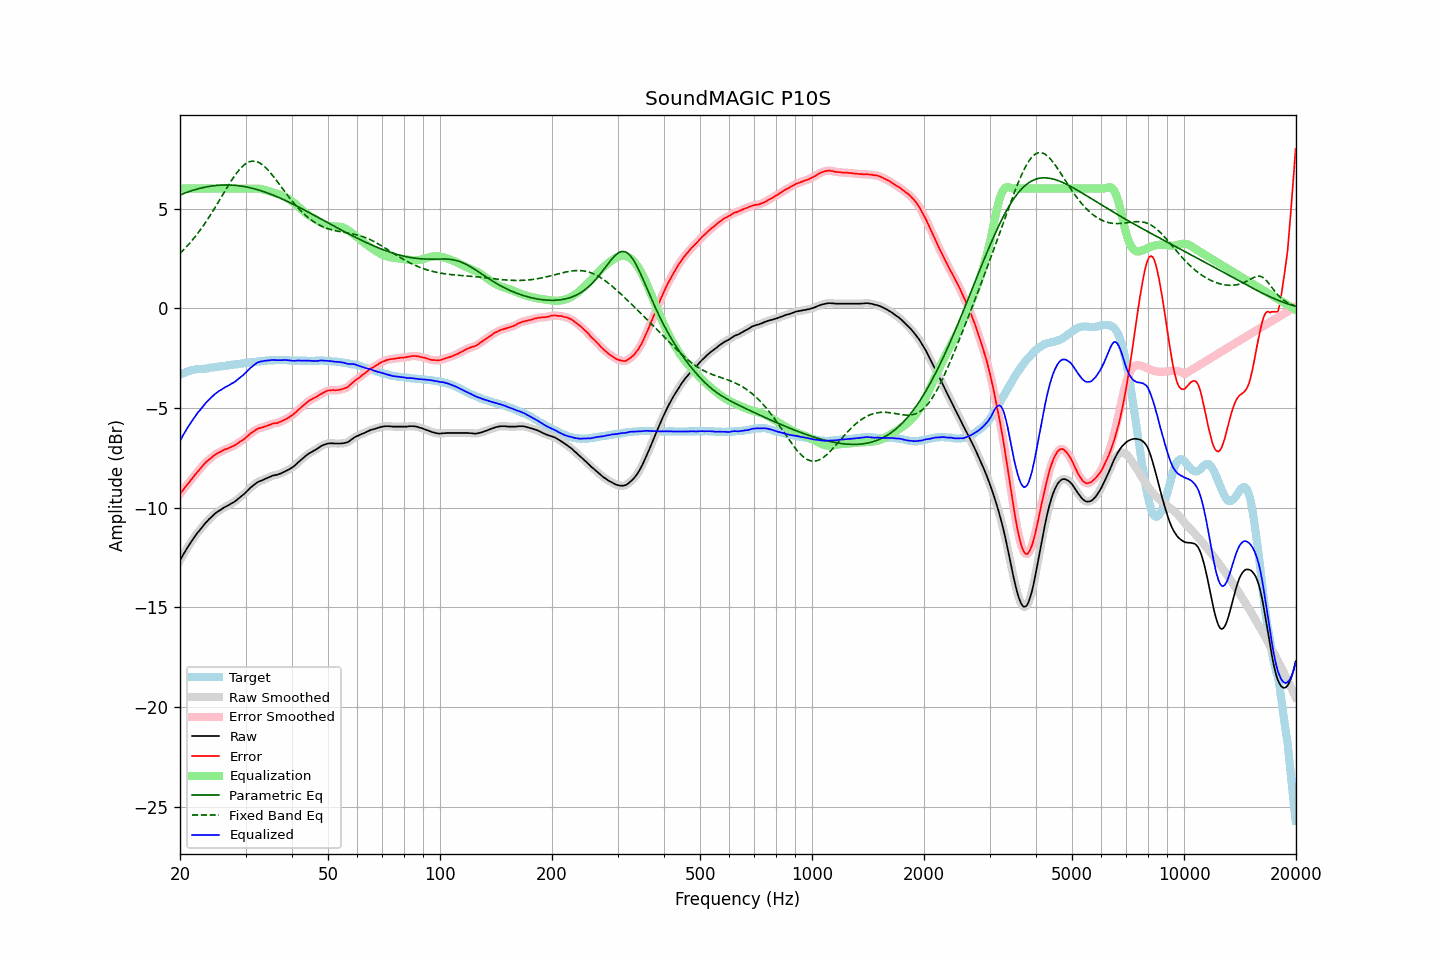

The table this chart was drawn from, first rows:
frequency, raw, error, smoothed, error_smoothed, equalization, parametric_eq, fixed_band_eq, equalized_raw, equalized_smoothed, target
20.00, -12.64, -9.31, -12.64, -9.31, 6.00, 5.68, 2.75, -6.64, -6.64, -3.33
20.20, -12.50, -9.21, -12.50, -9.21, 6.00, 5.71, 2.82, -6.50, -6.50, -3.29
20.40, -12.35, -9.10, -12.36, -9.10, 6.00, 5.74, 2.91, -6.35, -6.36, -3.25
20.61, -12.23, -8.99, -12.22, -9.00, 6.00, 5.77, 2.99, -6.23, -6.22, -3.23
20.81, -12.08, -8.89, -12.08, -8.89, 6.00, 5.80, 3.08, -6.08, -6.08, -3.19
21.02, -11.95, -8.80, -11.95, -8.79, 6.00, 5.83, 3.16, -5.95, -5.95, -3.15
21.23, -11.82, -8.69, -11.82, -8.69, 6.00, 5.86, 3.26, -5.82, -5.82, -3.13
21.44, -11.70, -8.59, -11.70, -8.59, 6.00, 5.89, 3.35, -5.70, -5.70, -3.11
21.66, -11.58, -8.49, -11.58, -8.49, 6.00, 5.91, 3.45, -5.58, -5.58, -3.09
21.87, -11.46, -8.38, -11.46, -8.39, 6.00, 5.94, 3.54, -5.46, -5.46, -3.08
22.09, -11.35, -8.29, -11.35, -8.29, 6.00, 5.96, 3.65, -5.35, -5.35, -3.06
22.31, -11.24, -8.19, -11.25, -8.19, 6.00, 5.98, 3.75, -5.24, -5.25, -3.05
22.54, -11.15, -8.10, -11.15, -8.10, 6.00, 6.00, 3.86, -5.15, -5.15, -3.05
22.76, -11.05, -8.01, -11.05, -8.00, 6.00, 6.02, 3.97, -5.05, -5.05, -3.04
22.99, -10.95, -7.91, -10.95, -7.91, 6.00, 6.04, 4.08, -4.95, -4.95, -3.04
23.22, -10.84, -7.81, -10.85, -7.81, 6.00, 6.06, 4.20, -4.84, -4.85, -3.03
23.45, -10.75, -7.73, -10.75, -7.73, 6.00, 6.08, 4.32, -4.75, -4.75, -3.02
23.69, -10.67, -7.66, -10.67, -7.66, 6.00, 6.09, 4.44, -4.67, -4.67, -3.02
23.92, -10.58, -7.59, -10.59, -7.59, 6.00, 6.11, 4.56, -4.58, -4.59, -3.00
24.16, -10.51, -7.54, -10.51, -7.53, 6.00, 6.12, 4.69, -4.51, -4.51, -2.98
24.40, -10.43, -7.47, -10.43, -7.46, 6.00, 6.13, 4.81, -4.43, -4.43, -2.97
24.65, -10.35, -7.39, -10.36, -7.40, 6.00, 6.14, 4.94, -4.35, -4.36, -2.97
24.89, -10.28, -7.33, -10.28, -7.33, 6.00, 6.15, 5.07, -4.28, -4.28, -2.95
25.14, -10.22, -7.28, -10.22, -7.28, 6.00, 6.16, 5.21, -4.22, -4.22, -2.94
25.39, -10.16, -7.23, -10.17, -7.24, 6.00, 6.17, 5.34, -4.16, -4.17, -2.93
25.65, -10.12, -7.20, -10.12, -7.20, 6.00, 6.17, 5.48, -4.12, -4.12, -2.92
25.91, -10.06, -7.15, -10.06, -7.15, 6.00, 6.18, 5.61, -4.06, -4.06, -2.91
26.16, -10.01, -7.11, -10.01, -7.11, 6.00, 6.18, 5.75, -4.01, -4.01, -2.90
26.43, -9.96, -7.07, -9.97, -7.08, 6.00, 6.18, 5.88, -3.96, -3.97, -2.89
26.69, -9.92, -7.05, -9.92, -7.05, 6.00, 6.18, 6.02, -3.92, -3.92, -2.87
26.96, -9.88, -7.02, -9.88, -7.02, 6.00, 6.18, 6.15, -3.88, -3.88, -2.86
27.23, -9.83, -6.98, -9.83, -6.98, 6.00, 6.18, 6.28, -3.83, -3.83, -2.85
27.50, -9.78, -6.95, -9.79, -6.95, 6.00, 6.17, 6.40, -3.78, -3.79, -2.83
27.77, -9.74, -6.91, -9.74, -6.91, 6.00, 6.17, 6.52, -3.74, -3.74, -2.83
28.05, -9.69, -6.88, -9.69, -6.87, 6.00, 6.16, 6.64, -3.69, -3.69, -2.81
28.33, -9.63, -6.82, -9.63, -6.82, 6.00, 6.16, 6.75, -3.63, -3.63, -2.82
28.62, -9.56, -6.77, -9.56, -6.76, 6.00, 6.15, 6.86, -3.56, -3.56, -2.80
28.90, -9.49, -6.71, -9.50, -6.71, 6.00, 6.14, 6.95, -3.49, -3.50, -2.79
29.19, -9.43, -6.65, -9.43, -6.66, 6.00, 6.13, 7.04, -3.43, -3.43, -2.78
29.48, -9.37, -6.61, -9.37, -6.61, 6.00, 6.11, 7.12, -3.37, -3.37, -2.76
29.78, -9.30, -6.55, -9.30, -6.55, 6.00, 6.10, 7.19, -3.30, -3.30, -2.75
30.08, -9.22, -6.48, -9.23, -6.48, 6.00, 6.08, 7.25, -3.22, -3.23, -2.74
30.38, -9.14, -6.41, -9.14, -6.41, 6.00, 6.07, 7.30, -3.14, -3.14, -2.73
30.68, -9.06, -6.34, -9.06, -6.34, 6.00, 6.05, 7.34, -3.06, -3.06, -2.72
30.99, -8.98, -6.27, -8.99, -6.28, 6.00, 6.03, 7.36, -2.98, -2.99, -2.71
31.30, -8.92, -6.22, -8.92, -6.22, 6.00, 6.01, 7.37, -2.92, -2.92, -2.71
31.61, -8.85, -6.17, -8.85, -6.16, 6.00, 5.99, 7.38, -2.85, -2.85, -2.69
31.93, -8.79, -6.11, -8.79, -6.11, 6.00, 5.97, 7.36, -2.79, -2.79, -2.69
32.24, -8.73, -6.05, -8.74, -6.06, 6.00, 5.95, 7.34, -2.73, -2.73, -2.68
32.57, -8.69, -6.02, -8.69, -6.02, 5.99, 5.93, 7.31, -2.70, -2.70, -2.67
32.89, -8.65, -6.00, -8.66, -6.00, 5.98, 5.90, 7.26, -2.67, -2.67, -2.65
33.22, -8.63, -5.98, -8.63, -5.98, 5.97, 5.87, 7.21, -2.66, -2.66, -2.65
33.55, -8.59, -5.96, -8.59, -5.95, 5.95, 5.85, 7.15, -2.64, -2.64, -2.64
33.89, -8.55, -5.92, -8.56, -5.92, 5.92, 5.82, 7.07, -2.63, -2.63, -2.64
34.23, -8.52, -5.90, -8.52, -5.90, 5.90, 5.79, 6.99, -2.63, -2.62, -2.62
34.57, -8.48, -5.86, -8.49, -5.87, 5.87, 5.76, 6.91, -2.61, -2.61, -2.62
34.92, -8.45, -5.84, -8.45, -5.84, 5.84, 5.73, 6.82, -2.61, -2.60, -2.61
35.27, -8.41, -5.81, -8.42, -5.81, 5.82, 5.70, 6.72, -2.60, -2.60, -2.60
35.62, -8.38, -5.78, -8.39, -5.78, 5.80, 5.67, 6.62, -2.59, -2.59, -2.61
35.97, -8.37, -5.76, -8.37, -5.77, 5.77, 5.64, 6.51, -2.60, -2.60, -2.61
... 635 more rows
